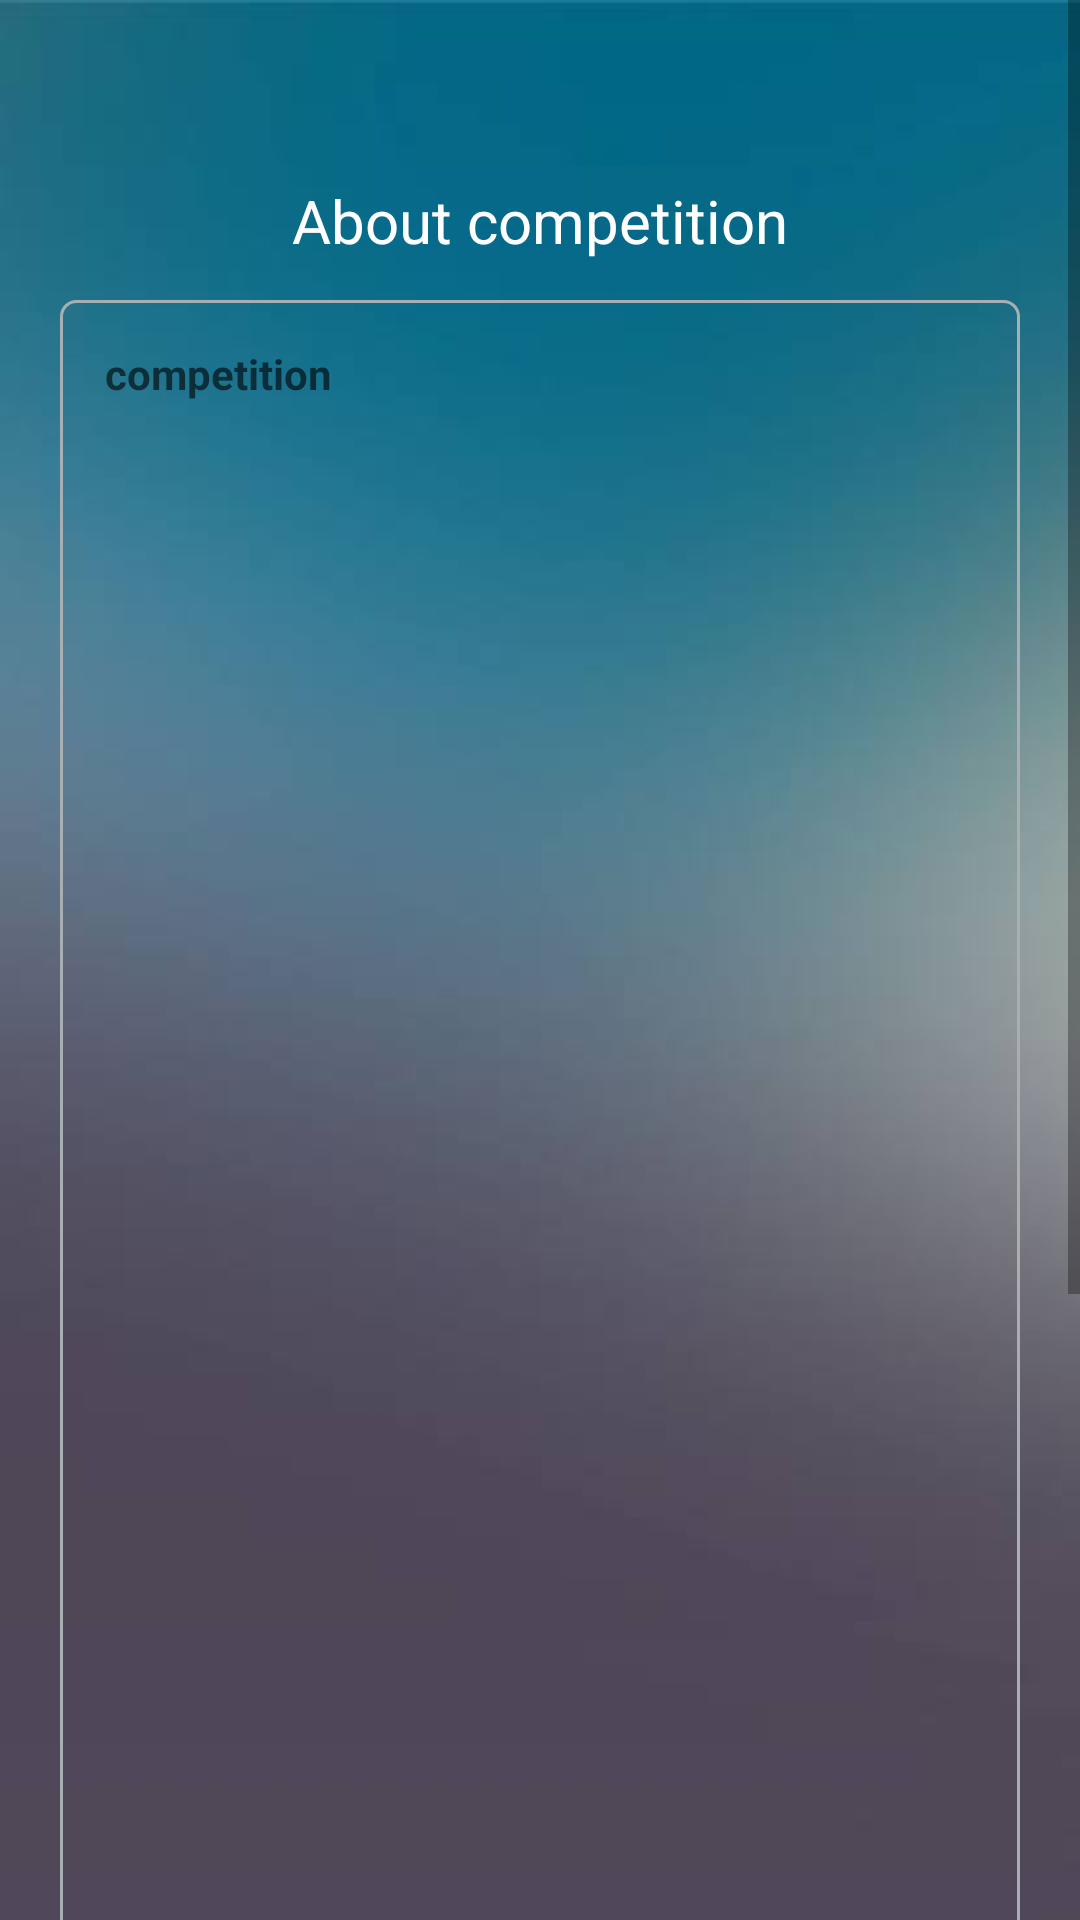

Produce the Android XML layout that renders to this screen, including the resource entries it uses.
<!-- AndroidManifest.xml: application theme AppTheme -->
<!-- res/layout/activity_winners_single.xml -->
<?xml version="1.0" encoding="utf-8"?>
<RelativeLayout xmlns:android="http://schemas.android.com/apk/res/android"
    xmlns:app="http://schemas.android.com/apk/res-auto"
    xmlns:tools="http://schemas.android.com/tools"
    android:layout_width="match_parent"
    android:layout_height="match_parent"
    android:background="@drawable/img4"
    tools:context=".WinnersSingleActivity">

    <ScrollView
        android:layout_width="match_parent"
        android:layout_height="match_parent">

    <RelativeLayout
        android:layout_width="match_parent"
        android:layout_height="match_parent">

    <TextView
        android:layout_width="match_parent"
        android:layout_height="wrap_content"
        android:textSize="20sp"
        android:textAlignment="center"
        android:text="About competition"
        android:textColor="#fff"
        android:layout_marginTop="60dp"/>

    <TextView
        android:layout_width="match_parent"
        android:layout_height="wrap_content"
        android:maxLines="50"
        android:minLines="50"
        android:layout_centerHorizontal="true"
        android:layout_marginLeft="20dp"
        android:layout_marginRight="20dp"
        android:layout_marginTop="100dp"
        android:background="@drawable/input_outline"
        android:hint="competition"
        android:textColor="#ffff"
        android:id="@+id/experience"
        android:textStyle="bold"
        android:padding="15dp" />


    </RelativeLayout>




</ScrollView>
    <Button
        android:id="@+id/removebtn"
        android:layout_width="match_parent"
        android:layout_height="wrap_content"
        android:layout_alignParentBottom="true"
        android:layout_centerHorizontal="true"
        android:background="@color/colorPrimary"
        android:text="Remove post"
        android:visibility="invisible"
        android:textColor="#fff" />
</RelativeLayout>
<!-- resources referenced by this layout -->
<resources>
  <color name="colorPrimary">#3F51B5</color>
  <!-- drawable img4: jpg bitmap (drawable, 4655 bytes) -->
  <!-- drawable input_outline (drawable) -->
  <?xml version="1.0" encoding="utf-8"?>
  <shape xmlns:android="http://schemas.android.com/apk/res/android">
  
  <stroke android:color="@color/grey" android:width="1dp"/>
      <corners android:radius="5dp"/>
  </shape>
  <style name="AppTheme" parent="Theme.AppCompat.Light.DarkActionBar">
          
          <item name="colorPrimary">@color/colorPrimary</item>
          <item name="colorPrimaryDark">@color/colorPrimaryDark</item>
          <item name="colorAccent">@color/colorAccent</item>
      </style>
  <color name="grey">#a8afb2</color>
  <color name="colorPrimaryDark">#191919</color>
  <color name="colorAccent">#ff4912</color>
</resources>
